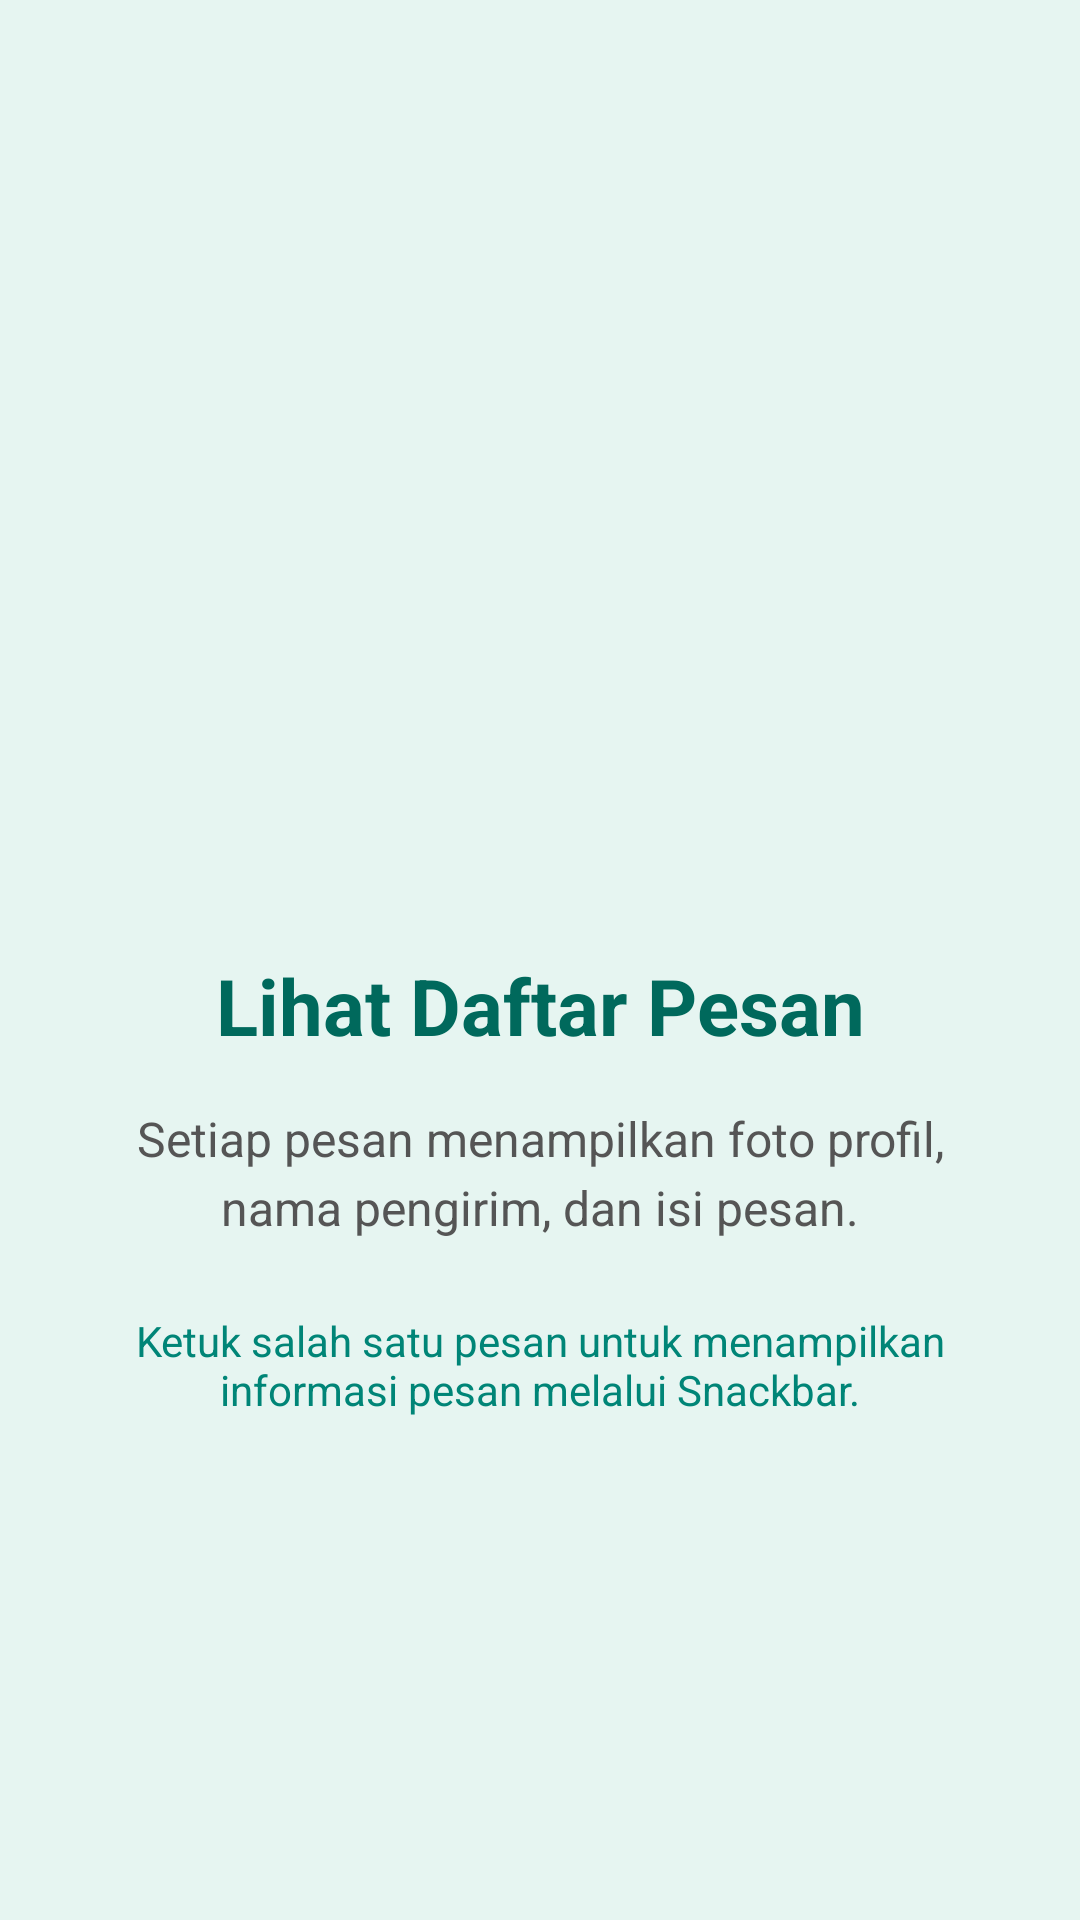

Write the Android layout XML for this screen, with the resource values it uses.
<!-- AndroidManifest.xml: application theme Theme.Meira_3TIE_Mobile -->
<!-- res/layout/fragment_tutorial2.xml -->
<?xml version="1.0" encoding="utf-8"?>
<androidx.constraintlayout.widget.ConstraintLayout
    xmlns:android="http://schemas.android.com/apk/res/android"
    xmlns:app="http://schemas.android.com/apk/res-auto"
    xmlns:tools="http://schemas.android.com/tools"
    android:layout_width="match_parent"
    android:layout_height="match_parent"
    android:background="#E6F5F1"
    tools:context=".Message.tutorial.Tutorial2Fragment">

    <LinearLayout
        android:layout_width="0dp"
        android:layout_height="wrap_content"
        android:orientation="vertical"
        android:gravity="center"
        android:padding="28dp"
        app:layout_constraintTop_toTopOf="parent"
        app:layout_constraintBottom_toBottomOf="parent"
        app:layout_constraintStart_toStartOf="parent"
        app:layout_constraintEnd_toEndOf="parent">

        <ImageView
            android:id="@+id/imageTutorial2"
            android:layout_width="120dp"
            android:layout_height="120dp"
            android:src="@drawable/ic_home"
            android:contentDescription="Ikon Tutorial Pesan"
            app:tint="#008577" />

        <TextView
            android:id="@+id/tvTitle2"
            android:layout_width="match_parent"
            android:layout_height="wrap_content"
            android:layout_marginTop="30dp"
            android:text="Lihat Daftar Pesan"
            android:textSize="26sp"
            android:textStyle="bold"
            android:textColor="#00695C"
            android:gravity="center" />

        <TextView
            android:id="@+id/tvDesc2"
            android:layout_width="match_parent"
            android:layout_height="wrap_content"
            android:layout_marginTop="16dp"
            android:text="Setiap pesan menampilkan foto profil, nama pengirim, dan isi pesan."
            android:textSize="16sp"
            android:textColor="#555555"
            android:gravity="center"
            android:lineSpacingExtra="4dp" />

        <TextView
            android:layout_width="match_parent"
            android:layout_height="wrap_content"
            android:layout_marginTop="24dp"
            android:text="Ketuk salah satu pesan untuk menampilkan informasi pesan melalui Snackbar."
            android:textSize="14sp"
            android:textColor="#008577"
            android:gravity="center" />

    </LinearLayout>

</androidx.constraintlayout.widget.ConstraintLayout>
<!-- resources referenced by this layout -->
<resources>
  <style name="Theme.Meira_3TIE_Mobile" parent="Base.Theme.Meira_3TIE_Mobile" />
  <style name="Base.Theme.Meira_3TIE_Mobile" parent="Theme.Material3.DayNight.NoActionBar">
          
          
      </style>
</resources>
